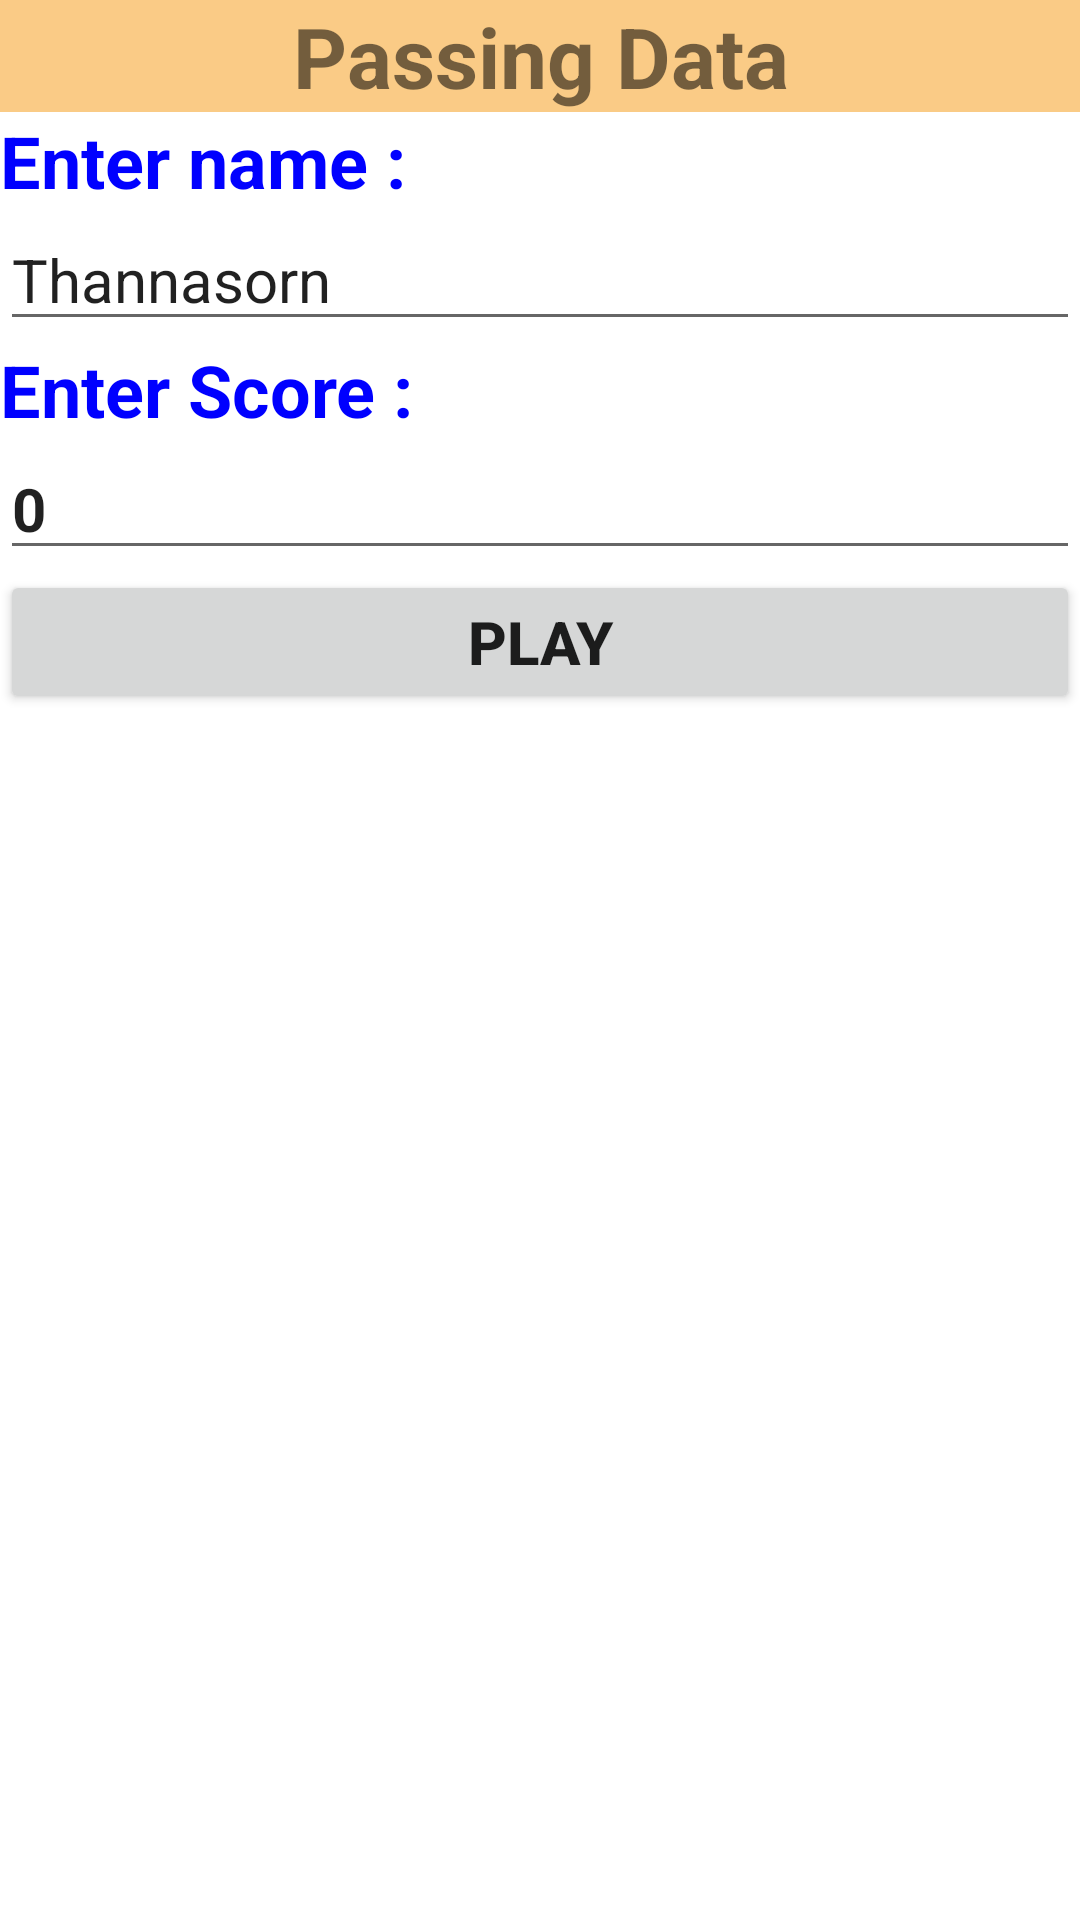

Android layout source for this screen:
<!-- AndroidManifest.xml: application theme Theme.PassingDataActivity -->
<!-- res/layout/activity_main.xml -->
<?xml version="1.0" encoding="utf-8"?>
<LinearLayout xmlns:android="http://schemas.android.com/apk/res/android"
    xmlns:app="http://schemas.android.com/apk/res-auto"
    xmlns:tools="http://schemas.android.com/tools"
    android:layout_width="match_parent"
    android:layout_height="match_parent"
    android:orientation="vertical"
    tools:context=".MainActivity">
    <TextView
        android:layout_width="match_parent"
        android:layout_height="wrap_content"
        android:background="#FACB86"
        android:text="Passing Data"
        android:textAlignment="center"
        android:textSize="28sp"
        android:textStyle="bold" />
    <TextView
        android:id="@+id/textName"
        android:layout_width="match_parent"
        android:layout_height="wrap_content"
        android:layout_weight="0"
        android:text="Enter name :"
        android:textColor="#0000FF"
        android:textSize="24sp"
        android:textStyle="bold" />

    <EditText
        android:id="@+id/fieldName"
        android:layout_width="match_parent"
        android:layout_height="wrap_content"
        android:ems="10"
        android:inputType="textPersonName"
        android:text="Thannasorn"
        android:textSize="20sp" />
    <TextView
        android:id="@+id/textScore"
        android:layout_width="match_parent"
        android:layout_height="wrap_content"
        android:text="Enter Score :"
        android:textColor="#0000FF"
        android:textSize="24sp"
        android:textStyle="bold" />
    <EditText
        android:id="@+id/fieldScore"
        android:layout_width="match_parent"
        android:layout_height="wrap_content"
        android:ems="10"
        android:inputType="number"
        android:text="0"
        android:textSize="20sp"
        android:textStyle="bold" />
    <Button
        android:id="@+id/playBtn"
        android:layout_width="match_parent"
        android:layout_height="wrap_content"
        android:text="Play"
        android:textSize="20sp"
        android:textStyle="bold" />
</LinearLayout>
<!-- resources referenced by this layout -->
<resources>
  <style name="Theme.PassingDataActivity" parent="Theme.MaterialComponents.DayNight.DarkActionBar">
          
          <item name="colorPrimary">@color/purple_500</item>
          <item name="colorPrimaryVariant">@color/purple_700</item>
          <item name="colorOnPrimary">@color/white</item>
          
          <item name="colorSecondary">@color/teal_200</item>
          <item name="colorSecondaryVariant">@color/teal_700</item>
          <item name="colorOnSecondary">@color/black</item>
          
          <item name="android:statusBarColor" tools:targetApi="l">?attr/colorPrimaryVariant</item>
          
      </style>
  <!-- not gathered from this repository: default colours our renderer supplied (Android Studio template values) -->
  <color name="purple_500">#FF6200EE</color>
  <color name="purple_700">#FF3700B3</color>
  <color name="teal_200">#FF03DAC5</color>
  <color name="teal_700">#FF018786</color>
  <color name="black">#FF000000</color>
  <color name="white">#FFFFFFFF</color>
</resources>
